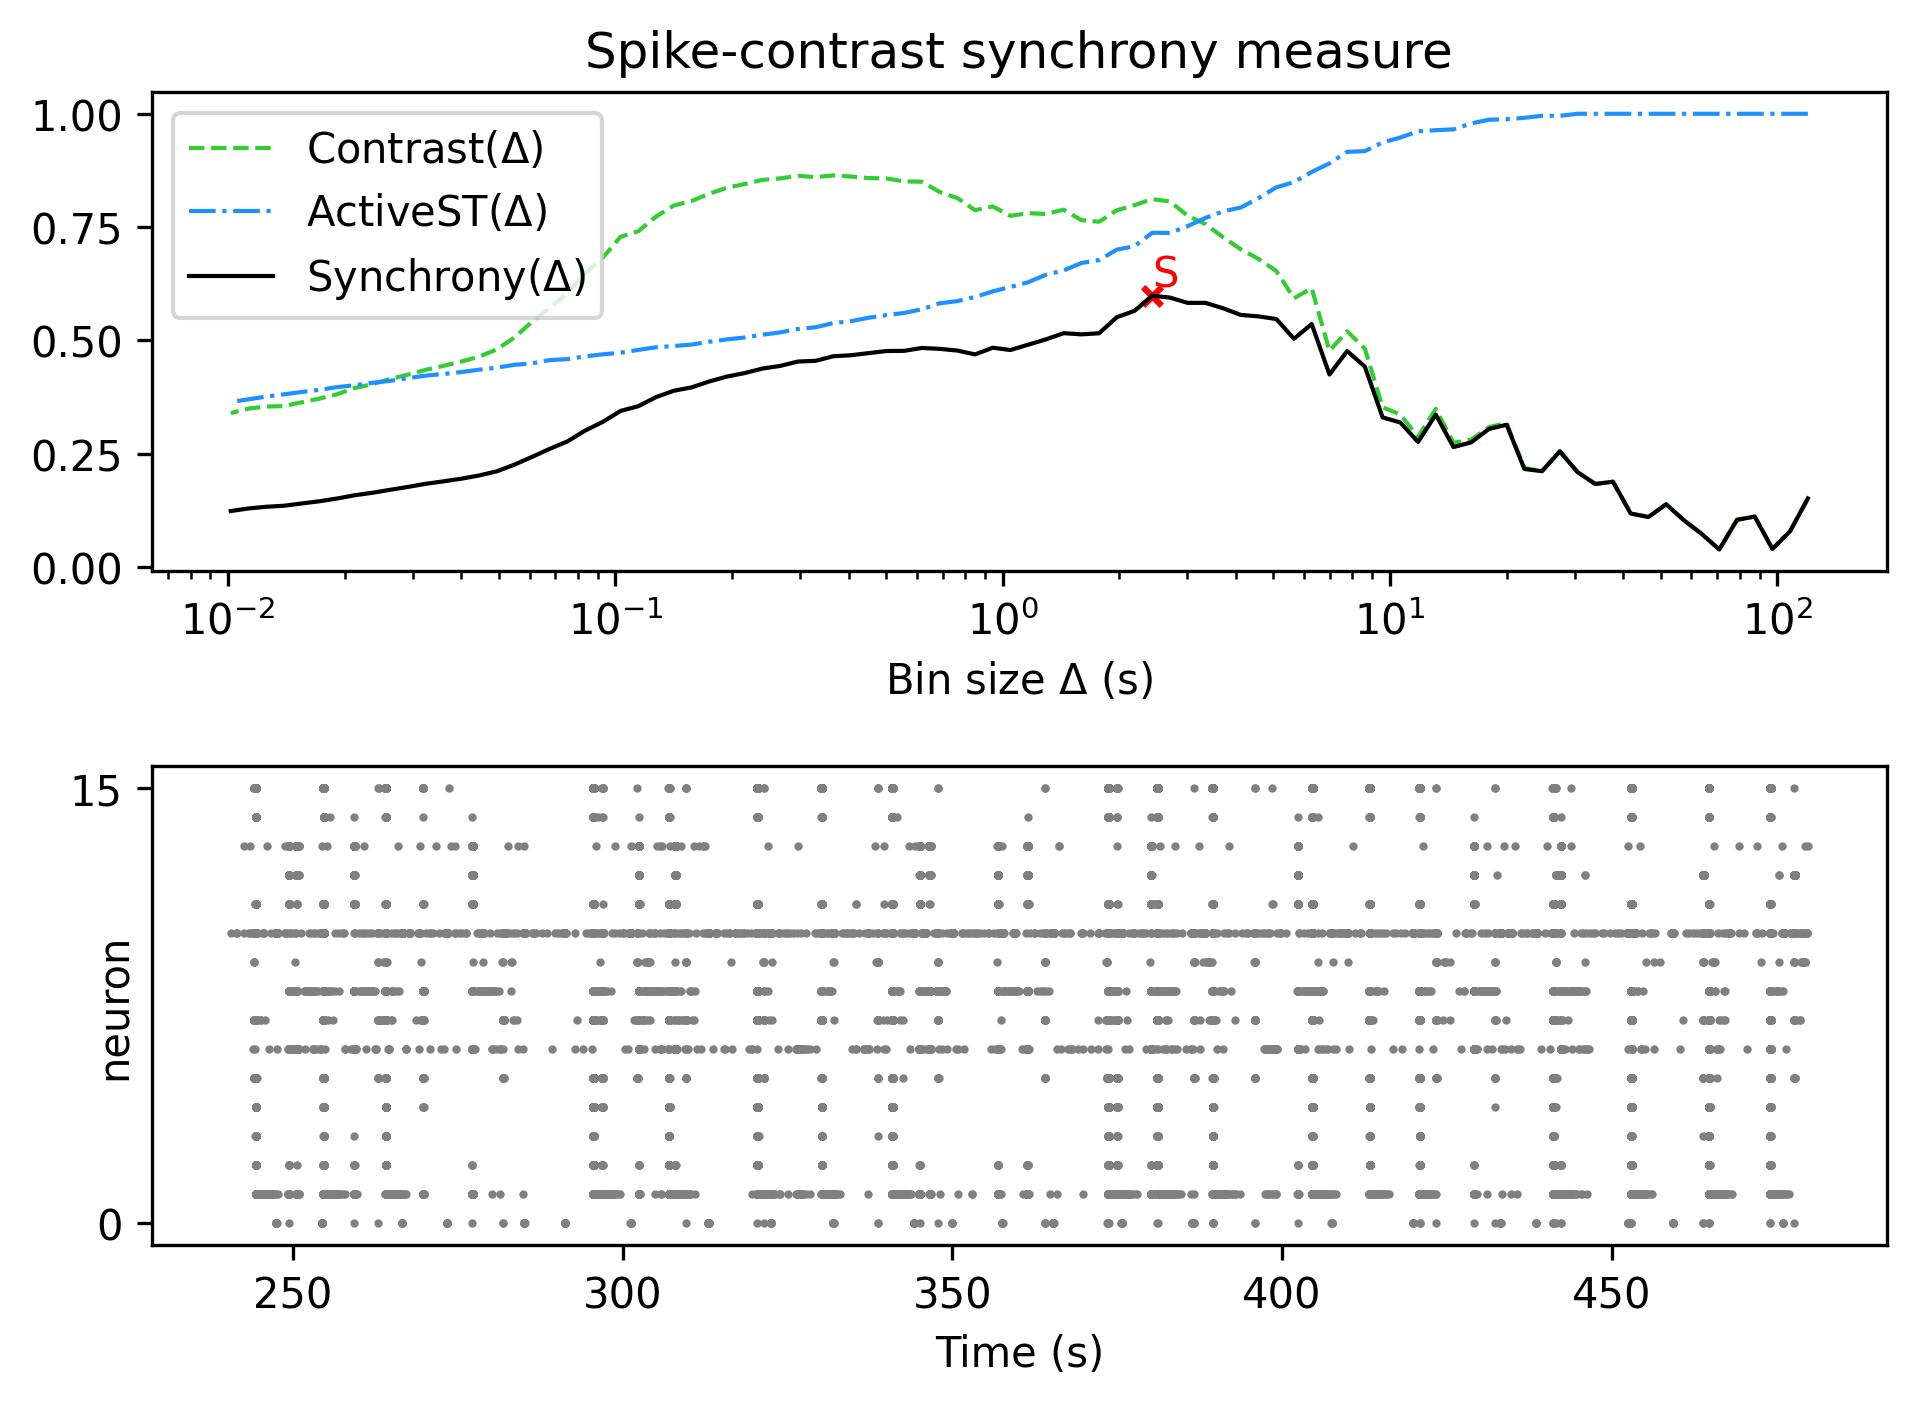

Source data for this figure (header and first rows):
, Spike-contrast (120.0 s), Spike-contrast (108.0 s), Spike-contrast (97.2 s), Spike-contrast (87.48 s), Spike-contrast (78.732 s), Spike-contrast (70.859 s), Spike-contrast (63.773 s), Spike-contrast (57.396 s), Spike-contrast (51.656 s), Spike-contrast (46.49 s), Spike-contrast (41.841 s), Spike-contrast (37.657 s), Spike-contrast (33.892 s), Spike-contrast (30.502 s), Spike-contrast (27.452 s), Spike-contrast (24.707 s), Spike-contrast (22.236 s), Spike-contrast (20.013 s), Spike-contrast (18.011 s), Spike-contrast (16.21 s), Spike-contrast (14.589 s), Spike-contrast (13.13 s), Spike-contrast (11.817 s)
0, 0.1516, 0.07972, 0.04028, 0.1116, 0.1045, 0.03904, 0.07356, 0.1036, 0.1387, 0.1107, 0.1183, 0.1885, 0.1835, 0.2097, 0.2553, 0.2116, 0.2166, 0.3141, 0.3049, 0.2754, 0.2649, 0.3365, 0.2762
